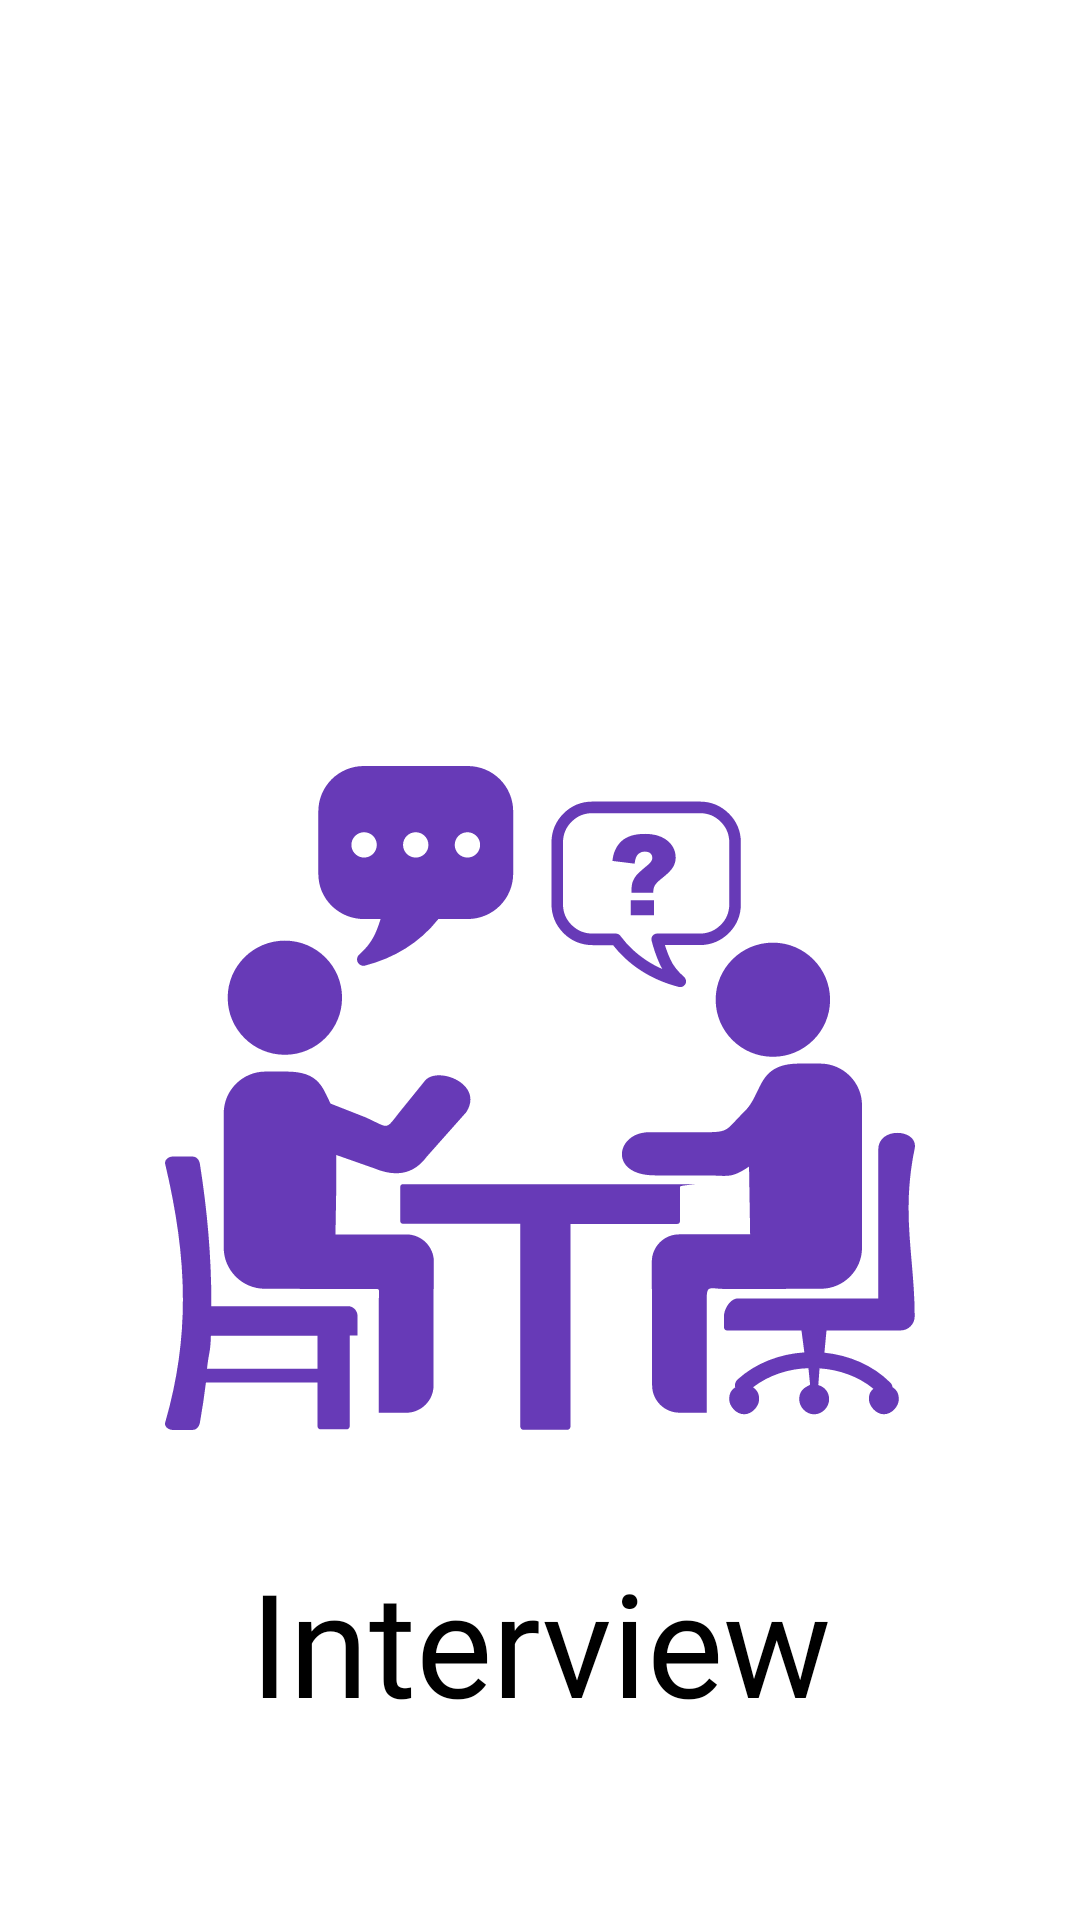

Here is an Android app screen rendered from its layout file. Give the layout XML and the strings, colors and styles it references.
<!-- AndroidManifest.xml: application theme Theme.Interview -->
<!-- res/layout/fragment_splash.xml -->
<?xml version="1.0" encoding="utf-8"?>
<androidx.constraintlayout.widget.ConstraintLayout xmlns:android="http://schemas.android.com/apk/res/android"
    xmlns:tools="http://schemas.android.com/tools"
    android:layout_width="match_parent"
    android:layout_height="match_parent"
    android:background="@color/White"
    xmlns:app="http://schemas.android.com/apk/res-auto"
    tools:context=".views.fragments.splash.SplashFragment">


    <ImageView
        android:id="@+id/imageView"
        android:layout_width="250dp"
        android:layout_height="250dp"
        android:layout_marginStart="32dp"
        android:layout_marginTop="241dp"
        android:layout_marginEnd="32dp"
        android:src="@drawable/logo"
        app:layout_constraintEnd_toEndOf="parent"
        app:layout_constraintStart_toStartOf="parent"
        app:layout_constraintTop_toTopOf="parent" />

    <TextView
        android:id="@+id/textView"
        android:layout_width="wrap_content"
        android:layout_height="wrap_content"
        android:layout_marginStart="115dp"
        android:layout_marginTop="24dp"
        android:layout_marginEnd="115dp"
        android:fontFamily="@font/nunito_bold"
        android:text="Interview"
        android:textAlignment="center"
        android:textColor="@color/Black"
        android:textSize="48dp"
        app:layout_constraintEnd_toEndOf="parent"
        app:layout_constraintStart_toStartOf="parent"
        app:layout_constraintTop_toBottomOf="@+id/imageView" />


</androidx.constraintlayout.widget.ConstraintLayout>
<!-- resources referenced by this layout -->
<resources>
  <color name="Black">#FF000000</color>
  <color name="White">#FFFFFFFF</color>
  <!-- drawable logo: vector/xml drawable (drawable, 6108 chars, omitted) -->
  <style name="Theme.Interview" parent="Base.Theme.Interview" />
  <style name="Base.Theme.Interview" parent="Theme.Material3.DayNight.NoActionBar">
          <item name="colorPrimary">@color/Transparent</item>
          <item name="colorPrimaryVariant">@color/Transparent</item>
          <item name="colorOnPrimary">@color/Transparent</item>
      </style>
  <color name="Transparent">#00FFFFFF</color>
</resources>
